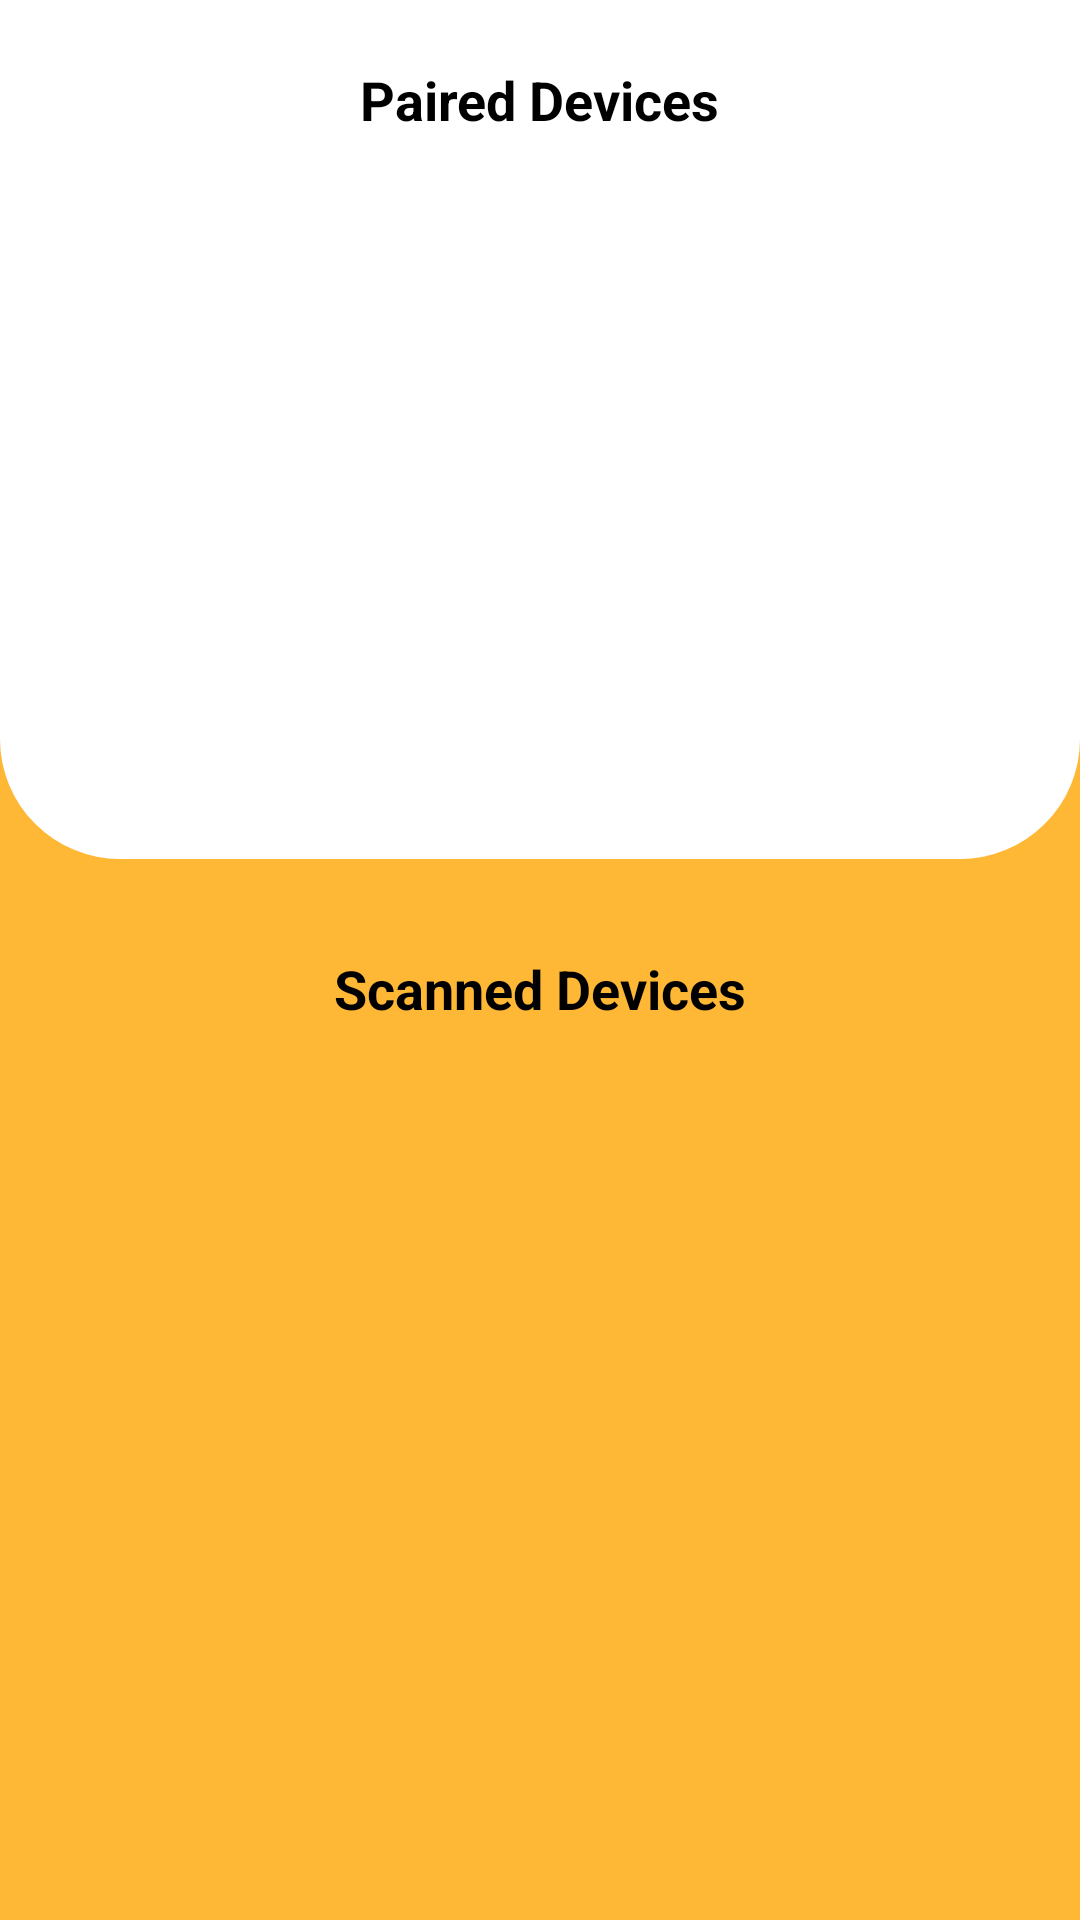

Here is an Android app screen rendered from its layout file. Give the layout XML and the strings, colors and styles it references.
<!-- AndroidManifest.xml: application theme Theme.Beekeeper.NoActionBar -->
<!-- res/layout/bottom_sheet_scan_connect.xml -->
<?xml version="1.0" encoding="utf-8"?>
<LinearLayout xmlns:android="http://schemas.android.com/apk/res/android"
    xmlns:app="http://schemas.android.com/apk/res-auto"
    style="@style/background"
    android:layout_width="match_parent"
    android:layout_height="600dp"
    android:background="@color/honey"
    android:nestedScrollingEnabled="true"
    android:orientation="vertical">


    <androidx.appcompat.widget.LinearLayoutCompat
        style="@style/topContainer"
        android:layout_width="match_parent"
        android:layout_height="wrap_content"
        android:orientation="vertical"
        android:padding="16dp">

        <TextView
            android:id="@+id/textView"
            style="@style/text"
            android:layout_width="wrap_content"
            android:layout_height="wrap_content"
            android:layout_gravity="center_horizontal"
            android:layout_marginTop="5dp"
            android:text="@string/paired_devices"
            android:textSize="18sp"
            android:textStyle="bold" />

        <androidx.recyclerview.widget.RecyclerView
            android:id="@+id/pairedDevicesRecycler"
            android:layout_width="match_parent"
            android:layout_height="200dp"
            android:layout_marginHorizontal="5dp"
            android:layout_marginTop="25dp"
            android:orientation="vertical"
            android:padding="10dp"
            app:layoutManager="androidx.recyclerview.widget.LinearLayoutManager" />
    </androidx.appcompat.widget.LinearLayoutCompat>

    <ProgressBar
        android:id="@+id/progressBar"
        android:layout_width="wrap_content"
        android:layout_height="wrap_content"
        android:layout_gravity="center"
        android:layout_marginTop="20dp"
        android:indeterminateTint="@color/bg_pink"
        android:visibility="gone" />

    <androidx.appcompat.widget.LinearLayoutCompat
        style="@style/bottomContainer"
        android:layout_width="match_parent"
        android:layout_height="wrap_content"
        android:layout_gravity="bottom"
        android:layout_marginTop="10dp"
        android:orientation="vertical"
        android:padding="16dp">

        <TextView
            android:id="@+id/textView2"
            style="@style/text"
            android:layout_width="wrap_content"
            android:layout_height="wrap_content"
            android:layout_gravity="center_horizontal"
            android:layout_marginTop="5dp"
            android:text="@string/scanned_devices"
            android:textSize="18sp"
            android:textStyle="bold" />

        <androidx.recyclerview.widget.RecyclerView
            android:id="@+id/scannedDevicesRecycler"
            android:layout_width="match_parent"
            android:layout_height="200dp"
            android:layout_marginHorizontal="5dp"
            android:layout_marginTop="25dp"
            android:orientation="vertical"
            android:padding="10dp"
            app:layoutManager="androidx.recyclerview.widget.LinearLayoutManager" />


    </androidx.appcompat.widget.LinearLayoutCompat>


    <androidx.coordinatorlayout.widget.CoordinatorLayout
        android:id="@+id/errorViewHolder"
        android:layout_width="match_parent"
        android:layout_height="60dp" />

</LinearLayout>
<!-- resources referenced by this layout -->
<resources>
  <color name="bg_pink">#FFFFFF</color>
  <color name="honey">#FFB835</color>
  <string name="paired_devices">Paired Devices</string>
  <string name="scanned_devices">Scanned Devices</string>
  <style name="background">
          <item name="android:background">@color/bg_pink</item>
      </style>
  <style name="bottomContainer">
          <item name="android:background">@drawable/bg_bottom_container</item>
      </style>
  <style name="text">
          <item name="android:textColor">@color/black</item>
      </style>
  <style name="topContainer">
          <item name="android:background">@drawable/bg_top_container</item>
      </style>
  <style name="Theme.Beekeeper.NoActionBar">
          <item name="windowActionBar">false</item>
          <item name="windowNoTitle">true</item>
      </style>
  <color name="black">#FF000000</color>
  <!-- drawable bg_top_container (drawable) -->
  <?xml version="1.0" encoding="utf-8"?>
  <shape xmlns:android="http://schemas.android.com/apk/res/android">
      <solid android:color="@color/bg_pink" />
      <corners
          android:topLeftRadius="0dp"
          android:topRightRadius="0dp"
          android:bottomLeftRadius="40dp"
          android:bottomRightRadius="40dp"/>
  
  
  </shape>
</resources>
